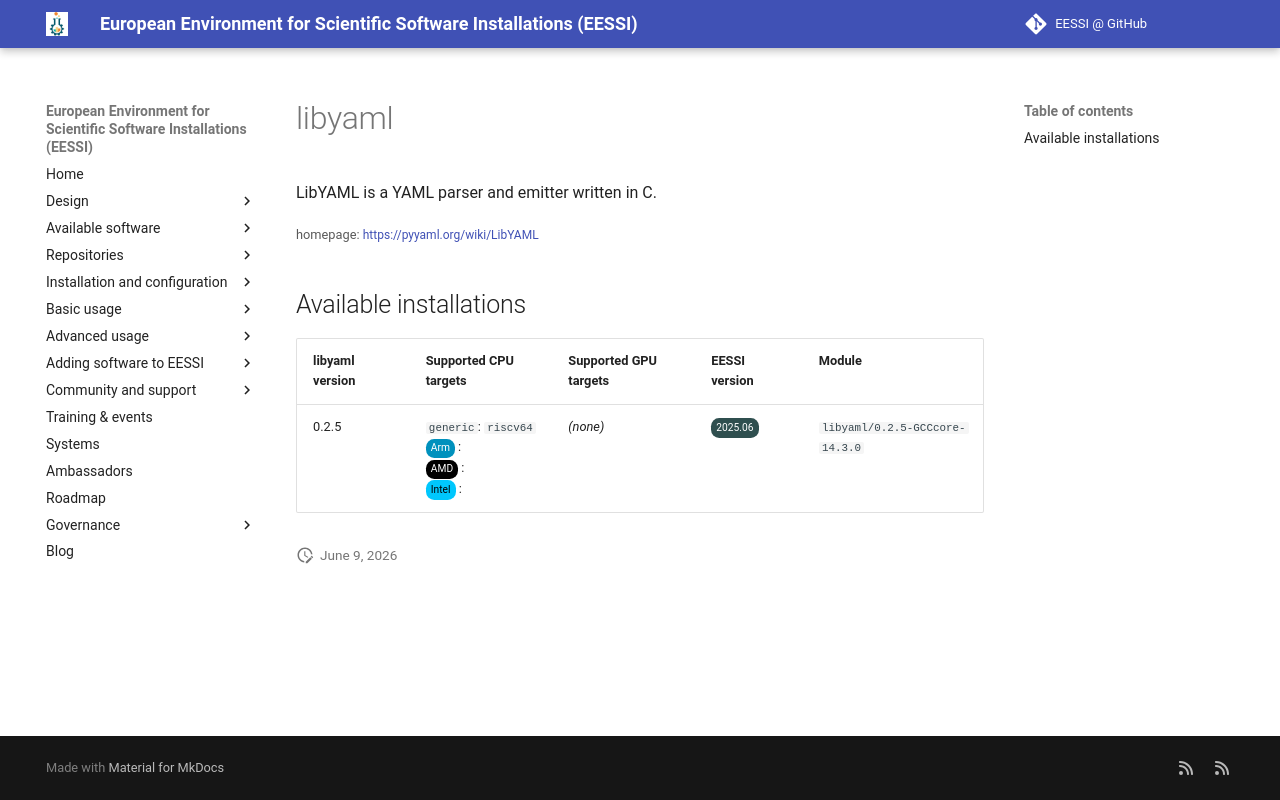

repository: EESSI/docs · page: available_software_riscv/detail/libyaml/index.html · generator: mkdocs

---
json_ld:
  '@context': https://schema.org
  '@type': SoftwareApplication
  applicationCategory: DeveloperApplication
  description: LibYAML is a YAML parser and emitter written in C.
  license: Not confirmed
  name: libyaml
  offers:
    '@type': Offer
    price: 0
  operatingSystem: LINUX
  review:
    '@type': Review
    author:
      '@type': Organization
      name: EESSI
    reviewBody: Application has been successfully made available on all architectures
      supported by EESSI
    reviewRating:
      '@type': Rating
      ratingValue: 5
  softwareRequirements: See https://www.eessi.io/docs/ for how to make EESSI available
    on your system
  softwareVersion: '[''0.2.5'']'
  url: https://pyyaml.org/wiki/LibYAML
---
# libyaml


LibYAML is a YAML parser and emitter written in C.

<small>homepage: </small><span class="software-link">[https://pyyaml.org/wiki/LibYAML](https://pyyaml.org/wiki/LibYAML)</span>

## Available installations


|libyaml version|Supported CPU targets|Supported GPU targets|EESSI version|Module|
| --- | --- | --- | --- | --- |
|0.2.5|`generic`: `riscv64`<br/><span class="software-cpu-arm">Arm</span>: <br/><span class="software-cpu-amd">AMD</span>: <br/><span class="software-cpu-intel">Intel</span>: <br/>|*(none)*|<span class="software-eessi-version-202506">2025.06</span>|`libyaml/0.2.5-GCCcore-14.3.0`|
